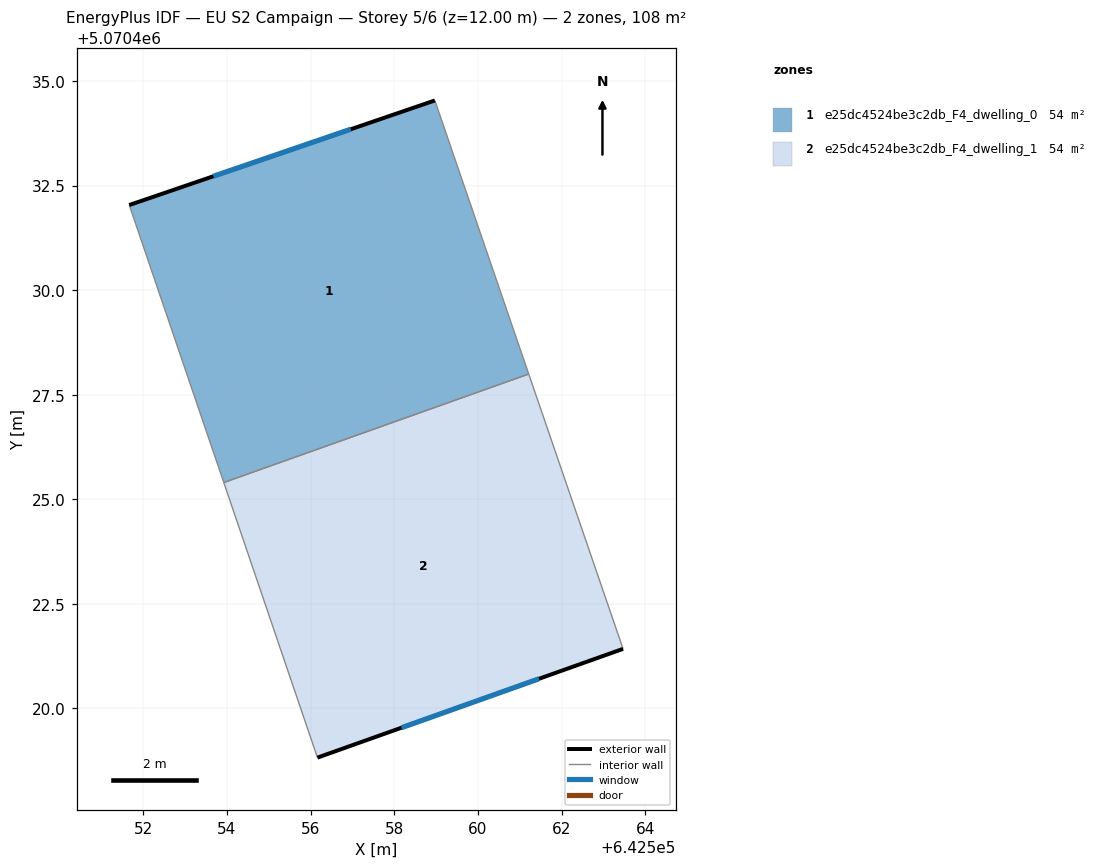
=== STOREY PLAN SPEC (per zone: floor XY polygon, exterior-wall plan segments, windows/doors) ===
zone 1: e25dc4524be3c2db_F4_dwelling_0  (53.8 m²)
  floor: (642558.97, 5070434.53) (642561.21, 5070427.99) (642553.92, 5070425.40) (642551.67, 5070432.03)
  exterior wall: (642558.97, 5070434.53) – (642551.67, 5070432.03)  [7.7 m]
    window: (642556.96, 5070433.85) – (642553.68, 5070432.72)  [4.7 m²]
  interior walls: 3
zone 2: e25dc4524be3c2db_F4_dwelling_1  (53.8 m²)
  floor: (642561.21, 5070427.99) (642563.47, 5070421.42) (642556.16, 5070418.82) (642553.92, 5070425.40)
  exterior wall: (642556.16, 5070418.82) – (642563.47, 5070421.42)  [7.8 m]
    window: (642558.17, 5070419.54) – (642561.46, 5070420.71)  [4.7 m²]
  interior walls: 3

=== DERIVED (storey summary) ===
Building: EU S2 Campaign
Storey: 5 of 6  (floor level z = 12.00 m)
Storey gross floor area: 107.6 m²
Zones on this storey: 2
  - e25dc4524be3c2db_F4_dwelling_0: floor 53.8 m²; exterior wall 7.7 m (23.2 m²); 1 window(s) 4.7 m²; WWR 20.2%
  - e25dc4524be3c2db_F4_dwelling_1: floor 53.8 m²; exterior wall 7.8 m (23.3 m²); 1 window(s) 4.7 m²; WWR 20.2%
Zone adjacency (shared interzone walls):
  - e25dc4524be3c2db_F4_dwelling_0 ↔ e25dc4524be3c2db_F4_dwelling_1